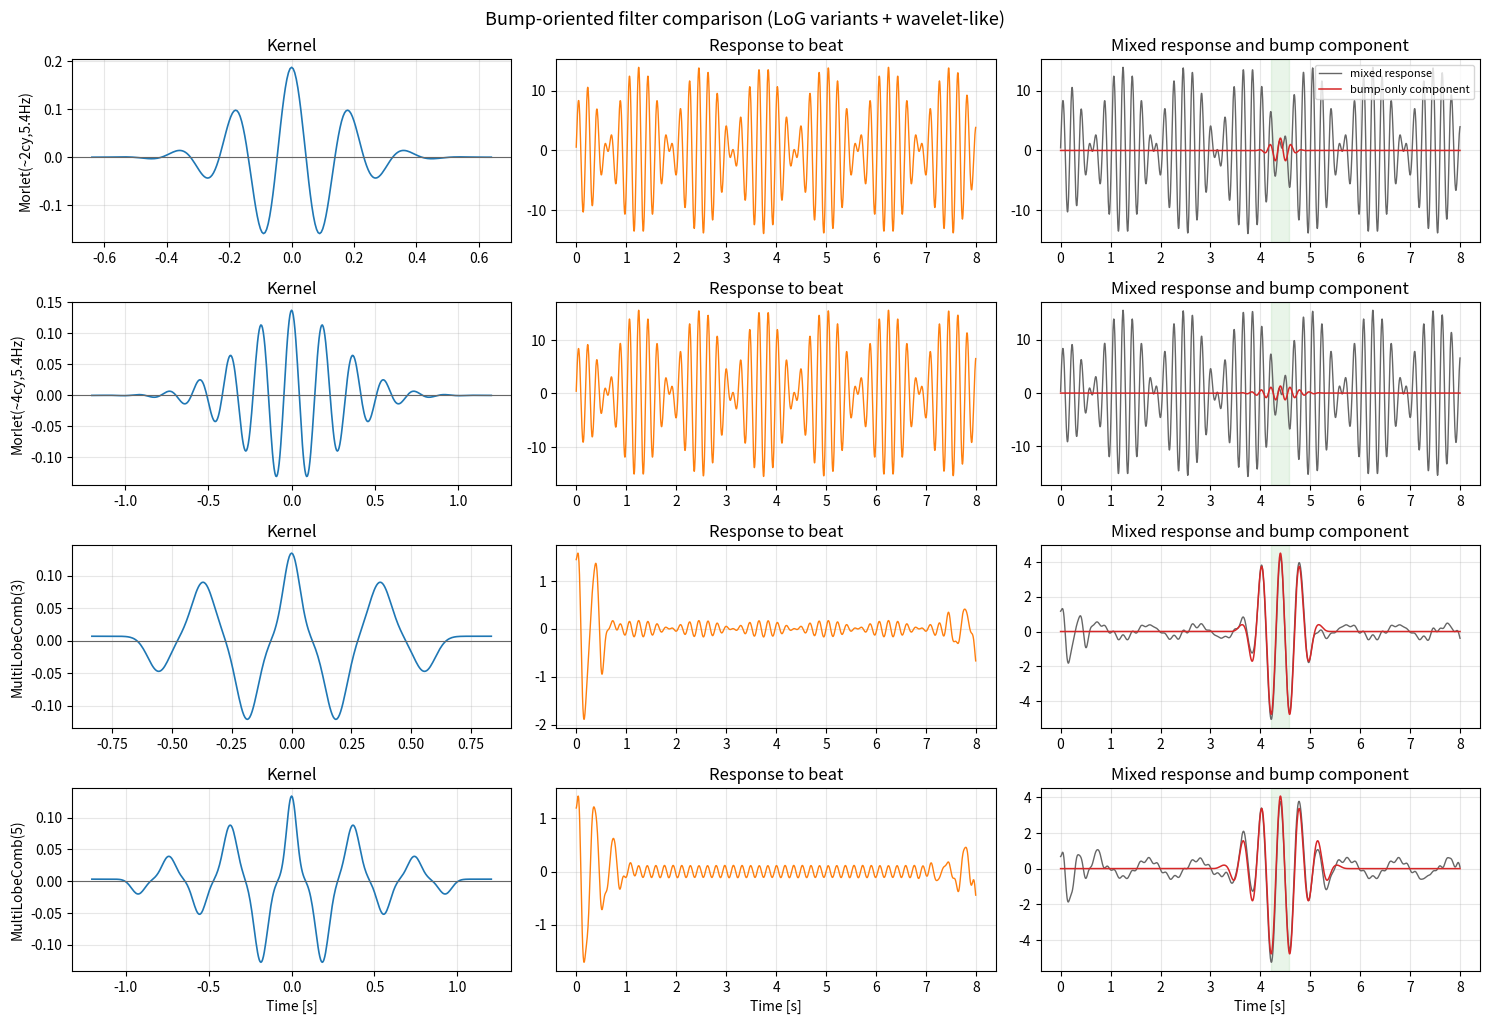
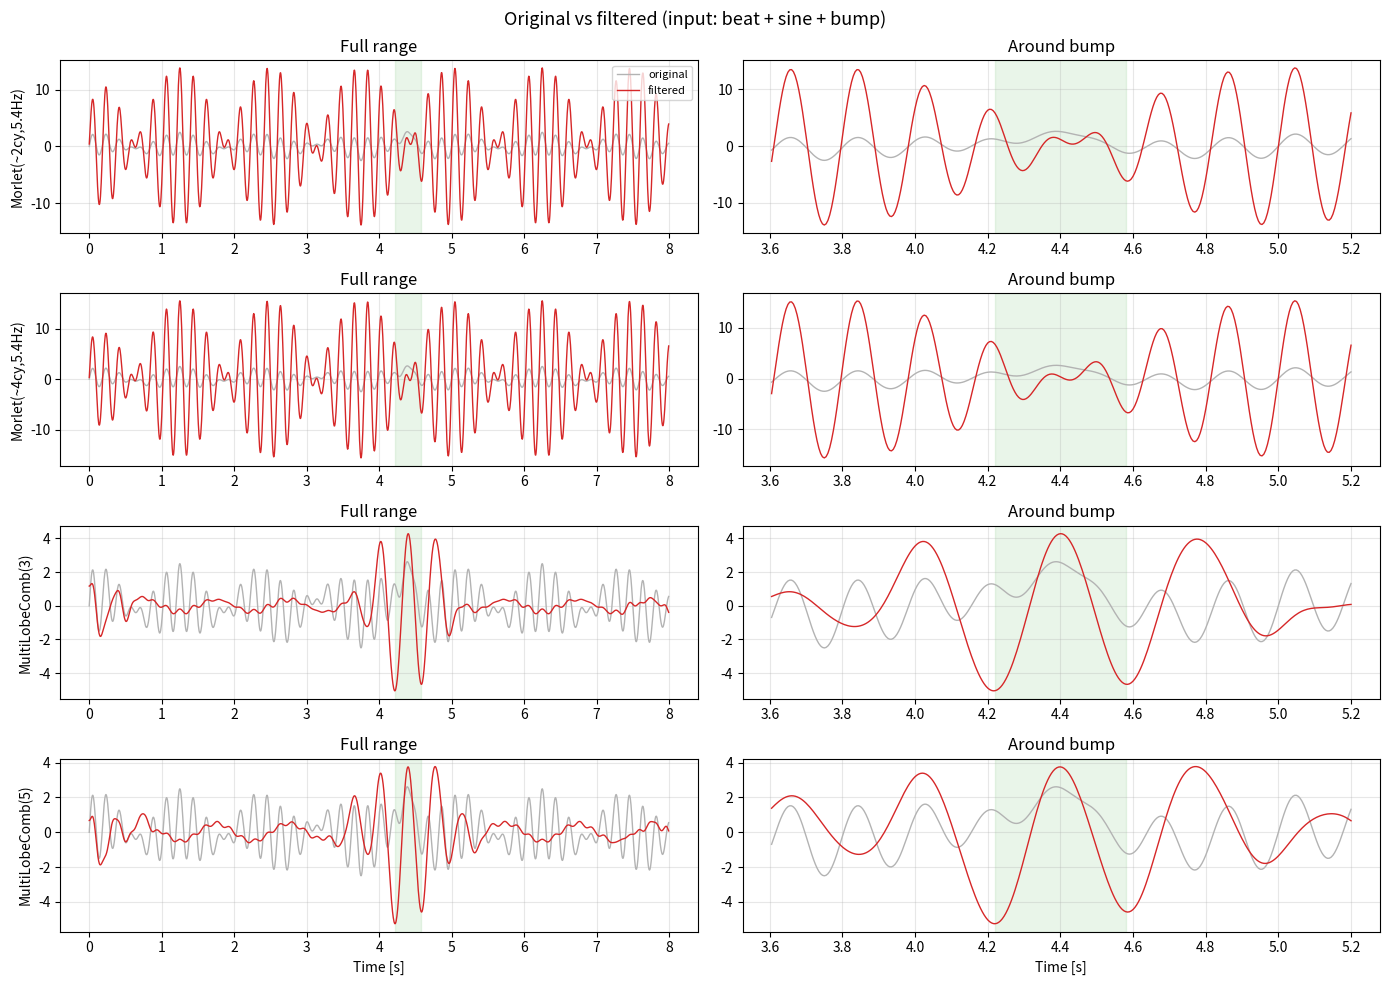

Write the Python code that produced these figures, in order.
"""1D bump detection filter trial.

Goal:
- Suppress beat-like oscillation response
- Keep localized bump response

Candidates:
- LoG (scale-normalized)
- Bi-scale LoG (LoG_small - alpha * LoG_large)
- DoG wavelet
- Mexican hat (Ricker) wavelet
"""

from __future__ import annotations

from dataclasses import dataclass

import matplotlib.pyplot as plt
import numpy as np
from scipy.signal import fftconvolve


@dataclass
class FilterSpec:
    name: str
    kernel: np.ndarray


def rms(x: np.ndarray) -> float:
    return float(np.sqrt(np.mean(x * x)))


def normalize_kernel(h: np.ndarray) -> np.ndarray:
    """Force zero-mean and unit L2 norm for fair comparison."""
    h = h - np.mean(h)
    n = np.linalg.norm(h)
    return h / (n + 1e-12)


def center_pad_to_same_length(a: np.ndarray, b: np.ndarray) -> tuple[np.ndarray, np.ndarray]:
    """Zero-pad shorter kernel so both arrays share center and length."""
    m = max(len(a), len(b))

    def _pad(x: np.ndarray) -> np.ndarray:
        d = m - len(x)
        left = d // 2
        right = d - left
        return np.pad(x, (left, right))

    return _pad(a), _pad(b)


def gaussian_kernel(fs: float, sigma_s: float, trunc_sigma: float = 4.0) -> np.ndarray:
    sigma_n = sigma_s * fs
    radius = int(np.ceil(trunc_sigma * sigma_n))
    n = np.arange(-radius, radius + 1, dtype=float)
    g = np.exp(-0.5 * (n / sigma_n) ** 2)
    g /= np.sum(g)
    return g


def log_kernel(fs: float, sigma_s: float, trunc_sigma: float = 4.0) -> np.ndarray:
    """Scale-normalized 1D LoG kernel (discrete)."""
    sigma_n = sigma_s * fs
    radius = int(np.ceil(trunc_sigma * sigma_n))
    n = np.arange(-radius, radius + 1, dtype=float)
    g = np.exp(-0.5 * (n / sigma_n) ** 2)
    # second derivative of gaussian (up to constant)
    d2g = ((n * n - sigma_n * sigma_n) / (sigma_n**4)) * g
    # scale-normalization for multi-scale comparability
    return normalize_kernel(-(sigma_n**2) * d2g)


def dog_kernel(fs: float, sigma_small_s: float, k: float = 1.6) -> np.ndarray:
    g1 = gaussian_kernel(fs, sigma_small_s)
    g2 = gaussian_kernel(fs, sigma_small_s * k)
    p1, p2 = center_pad_to_same_length(g1, g2)
    return normalize_kernel(p1 - p2)


def ricker_kernel(fs: float, a_s: float, trunc_sigma: float = 4.0) -> np.ndarray:
    """Mexican hat wavelet kernel."""
    a_n = a_s * fs
    radius = int(np.ceil(trunc_sigma * a_n))
    n = np.arange(-radius, radius + 1, dtype=float)
    h = (1.0 - (n * n) / (a_n * a_n)) * np.exp(-0.5 * (n / a_n) ** 2)
    return normalize_kernel(h)


def morlet_kernel(fs: float, sigma_s: float, f0_hz: float, trunc_sigma: float = 4.0) -> np.ndarray:
    """Real Morlet-like wavelet (Gaussian-windowed cosine, zero-mean)."""
    sigma_n = sigma_s * fs
    radius = int(np.ceil(trunc_sigma * sigma_n))
    n = np.arange(-radius, radius + 1, dtype=float)
    t = n / fs
    h = np.exp(-0.5 * (n / sigma_n) ** 2) * np.cos(2.0 * np.pi * f0_hz * t)
    return normalize_kernel(h)


def multicycle_dog_comb_kernel(
    fs: float,
    period_s: float,
    side_sigma_s: float,
    n_side: int,
    decay: float = 0.65,
) -> np.ndarray:
    """Central positive lobe + alternating side lobes at +/-k*period.

    This creates a multi-lobe shape that cancels periodic components near 1/period.
    """
    period_n = period_s * fs
    side_sigma_n = side_sigma_s * fs
    radius = int(np.ceil((n_side + 1.5) * period_n))
    n = np.arange(-radius, radius + 1, dtype=float)

    # start with narrow center bump
    h = np.exp(-0.5 * (n / (0.75 * side_sigma_n)) ** 2)

    # alternating signs on side lobes: - + - + ...
    for k in range(1, n_side + 1):
        sign = -1.0 if (k % 2 == 1) else 1.0
        amp = (decay ** (k - 1)) * sign
        c = k * period_n
        lobe_pos = np.exp(-0.5 * ((n - c) / side_sigma_n) ** 2)
        lobe_neg = np.exp(-0.5 * ((n + c) / side_sigma_n) ** 2)
        h += amp * (lobe_pos + lobe_neg)

    return normalize_kernel(h)


def apply_filter(x: np.ndarray, h: np.ndarray) -> np.ndarray:
    return fftconvolve(x, h, mode="same")


def build_signals(fs: float, duration_s: float) -> tuple[np.ndarray, dict[str, np.ndarray], float, float]:
    t = np.arange(0.0, duration_s, 1.0 / fs)

    base_freq_hz = 1.0
    sine = 0.5 * np.sin(2.0 * np.pi * base_freq_hz * t)

    bump_center_s = duration_s * 0.55
    bump_sigma_s = 0.060
    bump_amp = 2.4
    bump = bump_amp * np.exp(-0.5 * ((t - bump_center_s) / bump_sigma_s) ** 2)
    sine_plus_bump = sine + bump

    # Beat-like signal (close frequencies)
    beat = np.sin(2.0 * np.pi * 5.0 * t) + np.sin(2.0 * np.pi * 5.8 * t)
    beat_plus_sine_bump = beat + sine_plus_bump

    signals = {
        "sine": sine,
        "sine + bump": sine_plus_bump,
        "beat": beat,
        "beat + sine + bump": beat_plus_sine_bump,
    }
    return t, signals, bump_center_s, bump_sigma_s


def make_candidates(fs: float) -> list[FilterSpec]:
    h_log = log_kernel(fs, sigma_s=0.05)
    h_log_small = log_kernel(fs, sigma_s=0.04)
    h_log_large = log_kernel(fs, sigma_s=0.11)
    h_log_small, h_log_large = center_pad_to_same_length(h_log_small, h_log_large)
    h_bilog = normalize_kernel(h_log_small - 0.70 * h_log_large)
    h_dog = dog_kernel(fs, sigma_small_s=0.04, k=1.8)
    h_ricker = ricker_kernel(fs, a_s=0.05)
    h_morlet_2cy = morlet_kernel(fs, sigma_s=0.16, f0_hz=5.4)
    h_morlet_4cy = morlet_kernel(fs, sigma_s=0.30, f0_hz=5.4)
    h_comb_3 = multicycle_dog_comb_kernel(fs, period_s=1.0 / 5.4, side_sigma_s=0.045, n_side=3)
    h_comb_5 = multicycle_dog_comb_kernel(fs, period_s=1.0 / 5.4, side_sigma_s=0.040, n_side=5)

    return [
        # FilterSpec("LoG(s=50ms)", h_log),
        # FilterSpec("Bi-LoG(40ms,110ms)", h_bilog),
        # FilterSpec("DoG(40ms,k=1.8)", h_dog),
        # FilterSpec("MexHat(50ms)", h_ricker),
        FilterSpec("Morlet(~2cy,5.4Hz)", h_morlet_2cy),
        FilterSpec("Morlet(~4cy,5.4Hz)", h_morlet_4cy),
        FilterSpec("MultiLobeComb(3)", h_comb_3),
        FilterSpec("MultiLobeComb(5)", h_comb_5),
    ]


def main() -> None:
    fs = 200.0
    duration_s = 8.0
    t, signals, bump_center_s, bump_sigma_s = build_signals(fs, duration_s)
    filters = make_candidates(fs)

    bump_window = np.abs(t - bump_center_s) <= 3.0 * bump_sigma_s
    non_bump_window = ~bump_window

    rows = []
    responses: dict[str, dict[str, np.ndarray]] = {}

    for f in filters:
        y = {name: apply_filter(x, f.kernel) for name, x in signals.items()}
        responses[f.name] = y

        bump_only_resp = y["sine + bump"] - y["sine"]
        bump_peak = float(np.max(np.abs(bump_only_resp[bump_window])))
        beat_leak_rms = rms(y["beat"])
        mixed_bg_rms = rms(y["beat + sine + bump"][non_bump_window])

        rows.append(
            (
                f.name,
                bump_peak,
                beat_leak_rms,
                mixed_bg_rms,
                bump_peak / (beat_leak_rms + 1e-12),
                bump_peak / (mixed_bg_rms + 1e-12),
            )
        )

    rows.sort(key=lambda x: x[5], reverse=True)

    print(f"fs={fs:.1f} Hz, duration={duration_s:.1f} s")
    print("score_beat = bump_peak / beat_leak_rms")
    print("score_mix  = bump_peak / mixed_bg_rms (outside bump window)")
    print()
    print("name                      bump_peak  beat_rms  mixed_bg_rms  score_beat  score_mix")
    print("-" * 86)
    for r in rows:
        print(f"{r[0]:24s}  {r[1]:8.4f}  {r[2]:8.4f}  {r[3]:12.4f}  {r[4]:10.4f}  {r[5]:9.4f}")

    best_name = rows[0][0]
    print(f"\nBest by score_mix: {best_name}")

    n_filters = len(filters)
    fig, axes = plt.subplots(n_filters, 3, figsize=(15, 2.6 * n_filters), sharex=False)
    fig.suptitle("Bump-oriented filter comparison (LoG variants + wavelet-like)", fontsize=13)

    for i, f in enumerate(filters):
        y = responses[f.name]
        bump_only_resp = y["sine + bump"] - y["sine"]

        n = np.arange(-(len(f.kernel) // 2), len(f.kernel) // 2 + 1)
        tk = n / fs
        axes[i, 0].plot(tk, f.kernel, lw=1.2, color="tab:blue")
        axes[i, 0].axhline(0.0, color="0.4", lw=0.8)
        axes[i, 0].set_ylabel(f.name)
        axes[i, 0].set_title("Kernel")
        axes[i, 0].grid(alpha=0.3)

        axes[i, 1].plot(t, y["beat"], lw=1.0, color="tab:orange", label="beat response")
        axes[i, 1].set_title("Response to beat")
        axes[i, 1].grid(alpha=0.3)

        axes[i, 2].plot(t, y["beat + sine + bump"], lw=1.0, color="0.4", label="mixed response")
        axes[i, 2].plot(t, bump_only_resp, lw=1.1, color="tab:red", label="bump-only component")
        axes[i, 2].axvspan(bump_center_s - 3 * bump_sigma_s, bump_center_s + 3 * bump_sigma_s, color="tab:green", alpha=0.1)
        axes[i, 2].set_title("Mixed response and bump component")
        axes[i, 2].grid(alpha=0.3)

    axes[-1, 0].set_xlabel("Time [s]")
    axes[-1, 1].set_xlabel("Time [s]")
    axes[-1, 2].set_xlabel("Time [s]")
    axes[0, 2].legend(loc="upper right", fontsize=8)

    plt.tight_layout()

    fig2, axes2 = plt.subplots(n_filters, 2, figsize=(14, 2.5 * n_filters), sharey=False)
    fig2.suptitle("Original vs filtered (input: beat + sine + bump)", fontsize=13)

    x_mixed = signals["beat + sine + bump"]
    zoom_half_width_s = 0.8
    zoom_mask = np.abs(t - bump_center_s) <= zoom_half_width_s

    for i, f in enumerate(filters):
        y_mixed = responses[f.name]["beat + sine + bump"]

        axes2[i, 0].plot(t, x_mixed, lw=1.0, color="0.7", label="original")
        axes2[i, 0].plot(t, y_mixed, lw=1.0, color="tab:red", label="filtered")
        axes2[i, 0].axvspan(
            bump_center_s - 3 * bump_sigma_s,
            bump_center_s + 3 * bump_sigma_s,
            color="tab:green",
            alpha=0.1,
        )
        axes2[i, 0].set_ylabel(f.name)
        axes2[i, 0].set_title("Full range")
        axes2[i, 0].grid(alpha=0.3)

        axes2[i, 1].plot(t[zoom_mask], x_mixed[zoom_mask], lw=1.0, color="0.7", label="original")
        axes2[i, 1].plot(t[zoom_mask], y_mixed[zoom_mask], lw=1.0, color="tab:red", label="filtered")
        axes2[i, 1].axvspan(
            bump_center_s - 3 * bump_sigma_s,
            bump_center_s + 3 * bump_sigma_s,
            color="tab:green",
            alpha=0.1,
        )
        axes2[i, 1].set_title("Around bump")
        axes2[i, 1].grid(alpha=0.3)

    axes2[-1, 0].set_xlabel("Time [s]")
    axes2[-1, 1].set_xlabel("Time [s]")
    axes2[0, 0].legend(loc="upper right", fontsize=8)

    plt.tight_layout()
    plt.show()


if __name__ == "__main__":
    main()
